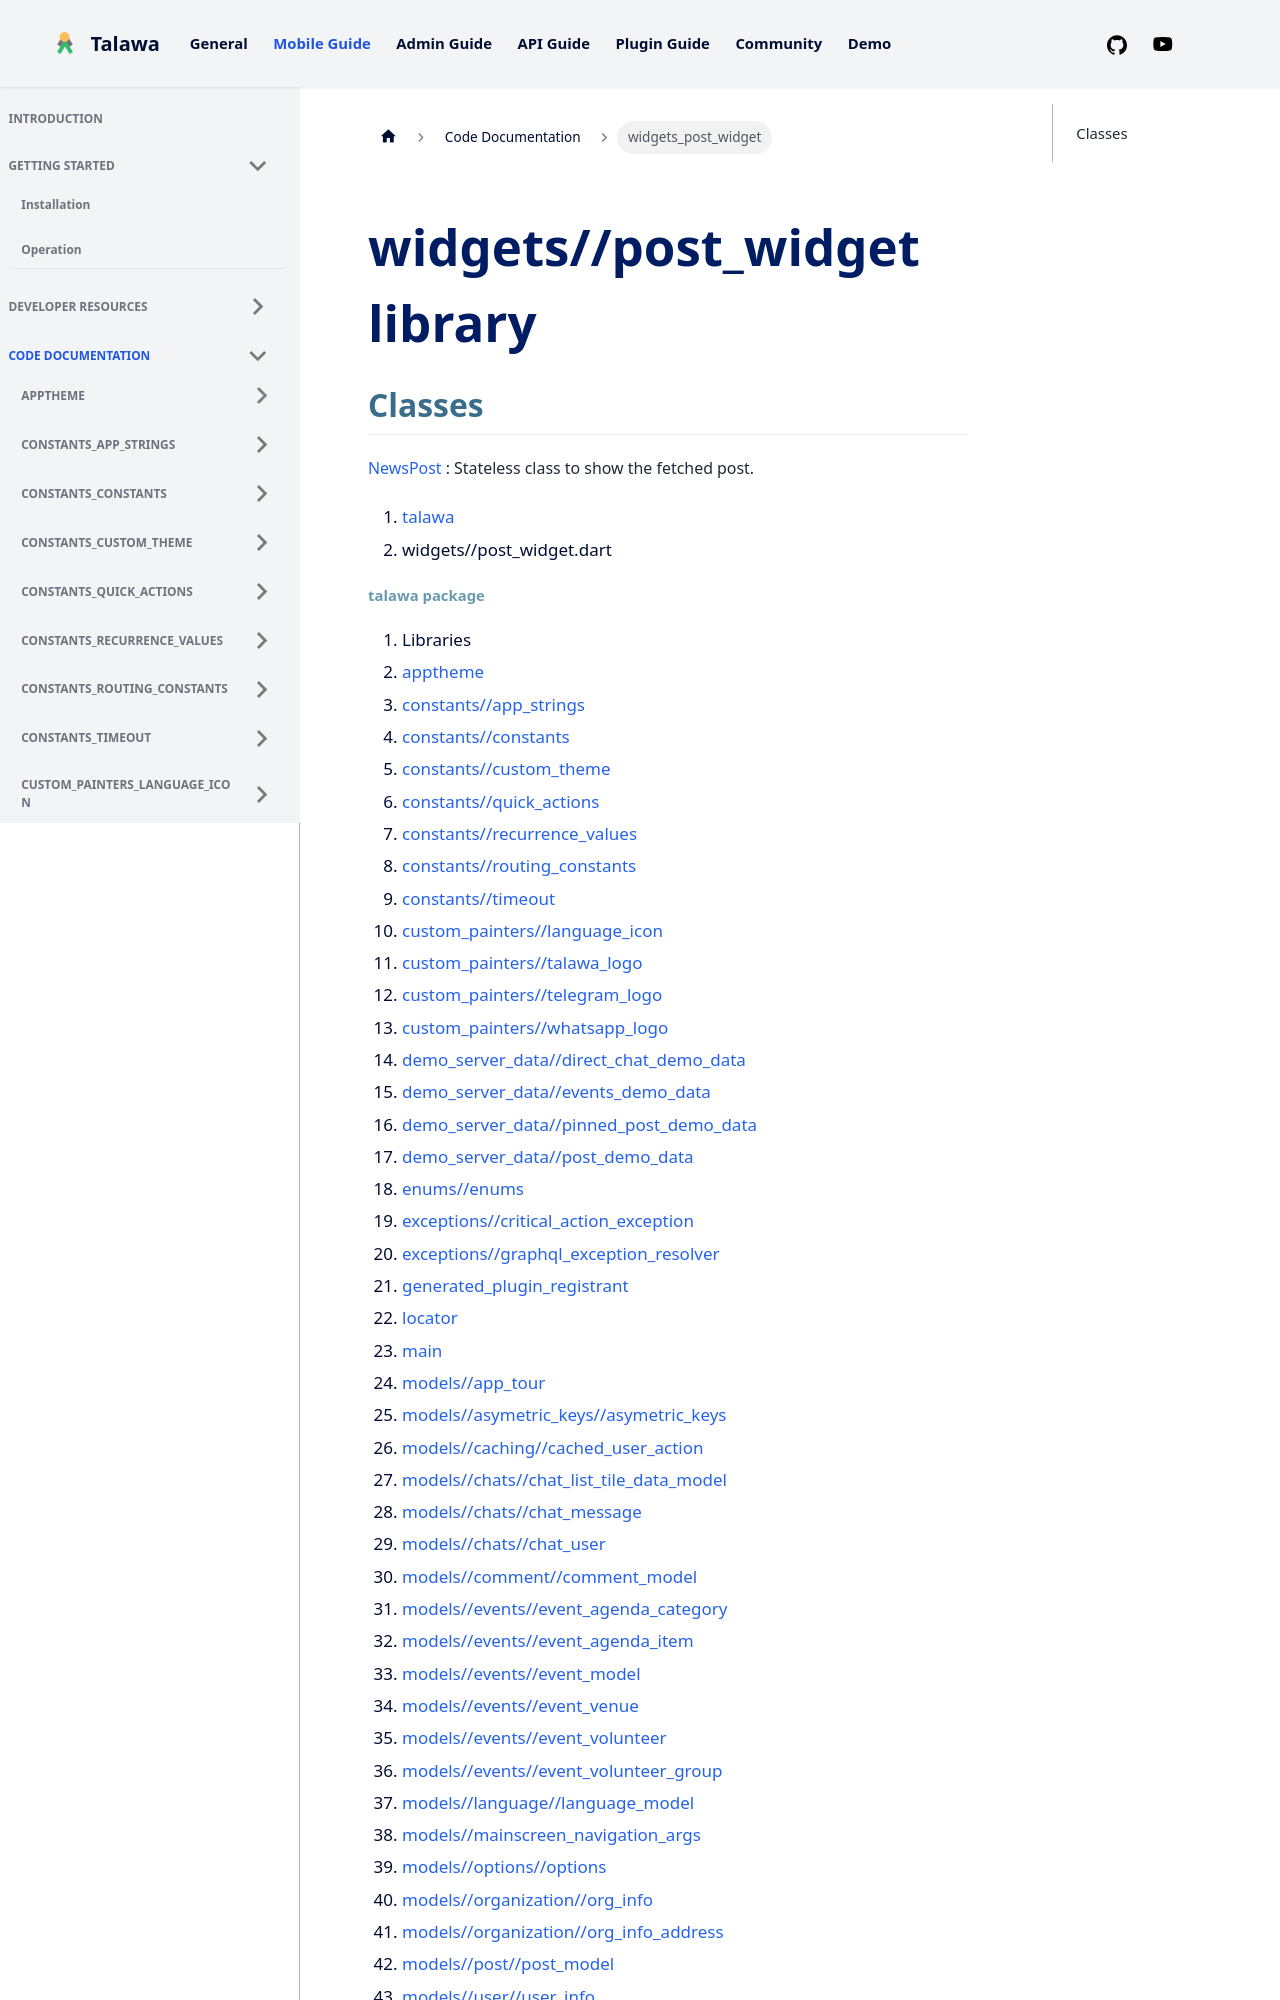

repository: PalisadoesFoundation/talawa · page: docs/auto-docs/widgets_post_widget/index.html · generator: docusaurus

---
title: "widgets_post_widget"
---


<div>

# widgets//post_widget library

</div>


## Classes

[NewsPost](../widgets_post_widget/NewsPost-class.md)
:   Stateless class to show the fetched post.







1.  [talawa](../index.md)
2.  widgets//post_widget.dart
